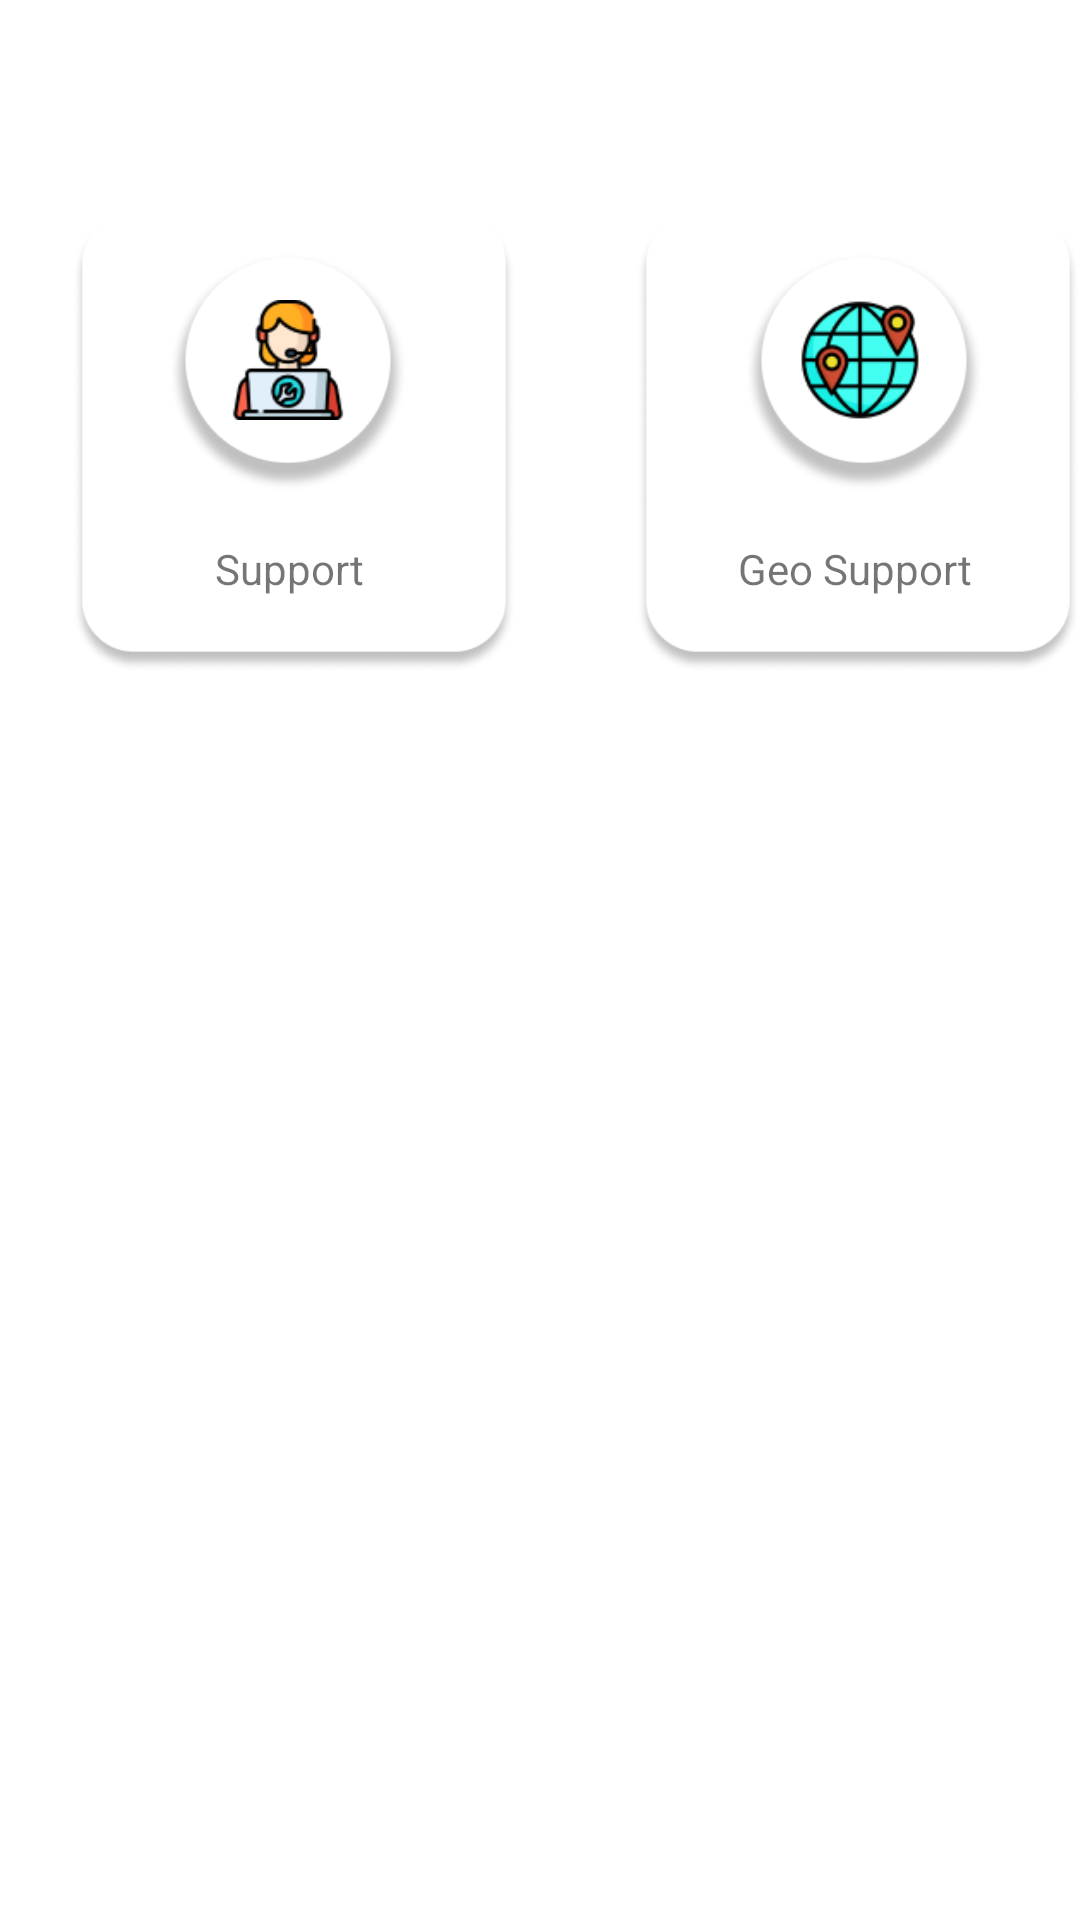

Here is an Android app screen rendered from its layout file. Give the layout XML and the strings, colors and styles it references.
<!-- AndroidManifest.xml: application theme Theme.Emulator -->
<!-- res/layout/activity_task42.xml -->
<?xml version="1.0" encoding="utf-8"?>
<androidx.constraintlayout.widget.ConstraintLayout xmlns:android="http://schemas.android.com/apk/res/android"
    xmlns:app="http://schemas.android.com/apk/res-auto"
    xmlns:tools="http://schemas.android.com/tools"
    android:layout_width="match_parent"
    android:layout_height="match_parent"
    tools:context=".Task4_2">


    <ImageView
        android:id="@+id/rectangles3"
        android:layout_width="148dp"
        android:layout_height="183dp"
        android:layout_marginStart="24dp"
        android:layout_marginTop="56dp"
        app:layout_constraintStart_toStartOf="parent"
        app:layout_constraintTop_toTopOf="parent"
        app:srcCompat="@drawable/soft_rect">

    </ImageView>

    <TextView
        android:layout_width="wrap_content"
        android:layout_height="wrap_content"
        android:layout_marginTop="124dp"
        android:text="Support"
        app:layout_constraintEnd_toEndOf="@id/rectangles3"
        app:layout_constraintHorizontal_bias="0.487"
        app:layout_constraintStart_toStartOf="@+id/rectangles3"
        app:layout_constraintTop_toTopOf="@id/rectangles3">

    </TextView>

    <ImageView
        android:id="@+id/ellipse3"
        android:layout_width="80dp"
        android:layout_height="80dp"
        android:layout_marginStart="56dp"
        android:layout_marginTop="84dp"
        app:layout_constraintStart_toStartOf="parent"
        app:layout_constraintTop_toTopOf="parent"
        app:srcCompat="@drawable/ellipse_icon">

    </ImageView>

    <ImageView
        android:id="@+id/support"
        android:layout_width="40dp"
        android:layout_height="40dp"
        android:layout_marginStart="76dp"
        android:layout_marginTop="100dp"
        app:layout_constraintStart_toStartOf="parent"
        app:layout_constraintTop_toTopOf="parent"
        app:srcCompat="@drawable/technical_support">

    </ImageView>

    <ImageView
        android:id="@+id/rectangles4"
        android:layout_width="148dp"
        android:layout_height="183dp"
        android:layout_marginStart="212dp"
        android:layout_marginTop="56dp"
        app:layout_constraintStart_toStartOf="parent"
        app:layout_constraintTop_toTopOf="parent"
        app:srcCompat="@drawable/soft_rect">

    </ImageView>

    <TextView
        android:layout_width="wrap_content"
        android:layout_height="wrap_content"
        android:layout_marginTop="124dp"
        android:text="Geo Support"
        app:layout_constraintEnd_toEndOf="@id/rectangles4"
        app:layout_constraintHorizontal_bias="0.487"
        app:layout_constraintStart_toStartOf="@+id/rectangles4"
        app:layout_constraintTop_toTopOf="@id/rectangles4">

    </TextView>

    <ImageView
        android:id="@+id/ellipse4"
        android:layout_width="80dp"
        android:layout_height="80dp"
        android:layout_marginStart="248dp"
        android:layout_marginTop="84dp"
        app:layout_constraintStart_toStartOf="parent"
        app:layout_constraintTop_toTopOf="parent"
        app:srcCompat="@drawable/ellipse_icon">

    </ImageView>

    <ImageView
        android:id="@+id/geosupport"
        android:layout_width="40dp"
        android:layout_height="40dp"
        android:layout_marginStart="76dp"
        android:layout_marginTop="16dp"
        app:layout_constraintBottom_toBottomOf="@+id/ellipse4"
        app:layout_constraintEnd_toEndOf="@+id/ellipse4"
        app:layout_constraintHorizontal_bias="1.6"
        app:layout_constraintStart_toStartOf="@+id/ellipse4"
        app:layout_constraintTop_toTopOf="@+id/ellipse4"
        app:layout_constraintVertical_bias="0.0"
        app:srcCompat="@drawable/geo_icon">

    </ImageView>


</androidx.constraintlayout.widget.ConstraintLayout>
<!-- resources referenced by this layout -->
<resources>
  <!-- drawable ellipse_icon: png bitmap (drawable, 9028 bytes) -->
  <!-- drawable geo_icon: png bitmap (drawable, 4801 bytes) -->
  <!-- drawable soft_rect: png bitmap (drawable, 12691 bytes) -->
  <!-- drawable technical_support: png bitmap (drawable, 4048 bytes) -->
  <style name="Theme.Emulator" parent="Theme.MaterialComponents.DayNight.DarkActionBar">
          
          <item name="colorPrimary">#E2D7AE</item>
          <item name="colorPrimaryVariant">@color/purple_700</item>
          <item name="colorOnPrimary">@color/white</item>
          
          <item name="colorSecondary">@color/teal_200</item>
          <item name="colorSecondaryVariant">@color/teal_700</item>
          <item name="colorOnSecondary">@color/black</item>
          
          <item name="android:statusBarColor">#00286B</item>
          <item name="windowNoTitle">true</item>
          <item name="windowActionBar">false</item>
          
  
  
      </style>
  <color name="purple_700">#FF3700B3</color>
  <color name="white">#FFFFFFFF</color>
  <color name="teal_200">#FF03DAC5</color>
  <color name="teal_700">#FF018786</color>
  <color name="black">#FF000000</color>
</resources>
